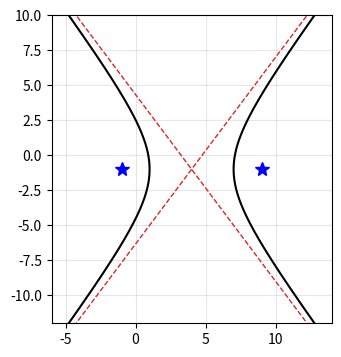

The matplotlib source for this figure:
# Listing 9.6: The hyperbola 16x^2 - 9y^2 - 128x - 18y + 103 = 0 and its asymptotes
import numpy as np
import sympy as sp
import matplotlib.pyplot as plt

x, y = sp.symbols("x y")
H = 16*x**2 - 9*y**2 - 128*x - 18*y + 103
standard = 16*(x - 4)**2 - 9*(y + 1)**2 - 144
print("16(x-4)^2 - 9(y+1)^2 = 144 is the same curve:", sp.expand(standard - H) == 0)
h, k, a, b = 4, -1, 3, 4
c = np.sqrt(a**2 + b**2)
print(f"centre ({h}, {k}), a = {a}, b = {b}, c = {c:.0f}, e = {c/a:.4f}")
print(f"foci ({h - c:.0f}, {k}) and ({h + c:.0f}, {k}); asymptotes y + 1 = ±(4/3)(x - 4)")

t = np.linspace(-2, 2, 200)                       # x = h ± a cosh t, y = k + b sinh t
plt.figure(figsize=(5, 4))
plt.plot(h + a*np.cosh(t), k + b*np.sinh(t), "k")
plt.plot(h - a*np.cosh(t), k + b*np.sinh(t), "k")
X = np.linspace(-6, 14, 2)
plt.plot(X, k + b/a*(X - h), "C3--", lw=1); plt.plot(X, k - b/a*(X - h), "C3--", lw=1)
plt.plot([h - c, h + c], [k, k], "b*", ms=10)
plt.xlim(-6, 14); plt.ylim(-12, 10); plt.gca().set_aspect("equal"); plt.grid(alpha=0.3)
plt.show()
